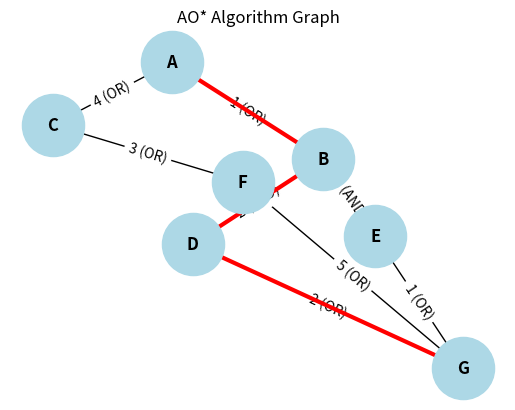

This figure's Python source:
# ============================================================
# AO* Algorithm with Graph Visualization
# ============================================================

import networkx as nx
import matplotlib.pyplot as plt

# AND-OR Graph
GRAPH = {
    'A': [(1, ['B'], 'OR'),
          (4, ['C'], 'OR')],

    'B': [(2, ['D', 'E'], 'AND')],

    'C': [(3, ['F'], 'OR')],

    'D': [(2, ['G'], 'OR')],
    'E': [(1, ['G'], 'OR')],
    'F': [(5, ['G'], 'OR')],

    'G': []
}

# Heuristic values
HEURISTIC = {
    'A': 10,
    'B': 6,
    'C': 7,
    'D': 3,
    'E': 2,
    'F': 4,
    'G': 0
}


# ============================================================
# AO* Function
# ============================================================

def ao_star(node, cost, best, visited=None):

    if visited is None:
        visited = set()

    if node in visited:
        return cost[node]

    visited.add(node)

    # Goal node
    if node == 'G':
        cost[node] = 0
        return 0

    min_cost = float('inf')
    best_child = None

    for arc_cost, children, node_type in GRAPH[node]:

        for child in children:
            ao_star(child, cost, best, visited)

        # AND node
        if node_type == 'AND':
            total = arc_cost + sum(cost[c] for c in children)

        # OR node
        else:
            total = arc_cost + min(cost[c] for c in children)

        if total < min_cost:
            min_cost = total
            best_child = children

    cost[node] = min_cost
    best[node] = best_child

    return min_cost


# ============================================================
# Run AO*
# ============================================================

cost = {n: HEURISTIC[n] for n in HEURISTIC}
best = {}

ao_star('A', cost, best)

# Find optimal path
path = []
node = 'A'

while node != 'G':
    path.append(node)
    node = best[node][0]

path.append('G')

# ============================================================
# Output
# ============================================================

print("=" * 40)
print("AO* Algorithm")
print("=" * 40)

print("Optimal Path :", " -> ".join(path))
print("Optimal Cost :", cost['A'])

print("\nNode Costs:")
for n, c in cost.items():
    print(f"{n} : {c}")


# ============================================================
# Graph Visualization
# ============================================================

G = nx.DiGraph()

# Add edges
for parent, edges in GRAPH.items():
    for cost_val, children, node_type in edges:
        for child in children:
            G.add_edge(parent, child, label=f"{cost_val} ({node_type})")

# Layout
pos = nx.spring_layout(G, seed=42)

# Draw nodes
nx.draw_networkx_nodes(G, pos, node_color='lightblue', node_size=2000)

# Draw edges
nx.draw_networkx_edges(G, pos, arrows=True)

# Draw labels
nx.draw_networkx_labels(G, pos, font_size=12, font_weight='bold')

# Edge labels
edge_labels = nx.get_edge_attributes(G, 'label')
nx.draw_networkx_edge_labels(G, pos, edge_labels=edge_labels)

# Highlight optimal path
optimal_edges = list(zip(path[:-1], path[1:]))

nx.draw_networkx_edges(
    G,
    pos,
    edgelist=optimal_edges,
    edge_color='red',
    width=3
)

plt.title("AO* Algorithm Graph")
plt.axis('off')
plt.show()
